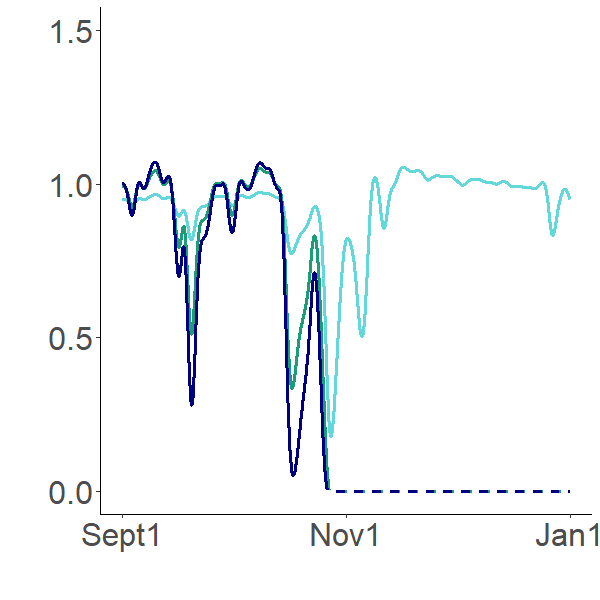

The file beside this chart, header and first rows:
0.943477425, 0.968613719, 0.964143896
0.9438, 0.9699, 0.9662
0.9442, 0.9713, 0.9684
0.9445, 0.9728, 0.9707
0.945, 0.9744, 0.9731
0.9454, 0.9761, 0.9756
0.9459, 0.9778, 0.9781
0.9463, 0.9795, 0.9807
0.9468, 0.9813, 0.9834
0.9473, 0.9831, 0.9861
0.9478, 0.985, 0.9888
0.9484, 0.9868, 0.9915
0.9489, 0.9887, 0.9943
0.9494, 0.9906, 0.997
0.95, 0.9924, 0.9997
0.9505, 0.9942, 1.002
0.9509, 0.9957, 1.004
0.9514, 0.9971, 1.006
0.9518, 0.9983, 1.008
0.9521, 0.9993, 1.009
0.9524, 1, 1.01
0.9526, 1.001, 1.011
0.9528, 1.001, 1.011
0.9529, 1.001, 1.011
0.953, 1.001, 1.011
0.953, 1.001, 1.01
0.9529, 1, 1.009
0.9528, 0.9995, 1.007
0.9526, 0.9984, 1.006
0.9523, 0.9972, 1.004
0.9519, 0.9956, 1.001
0.9515, 0.9938, 0.998
0.951, 0.9917, 0.9947
0.9504, 0.9894, 0.991
0.9498, 0.9868, 0.9869
0.949, 0.9839, 0.9825
0.9482, 0.9808, 0.9777
0.9474, 0.9775, 0.9725
0.9464, 0.9739, 0.9671
0.9454, 0.9702, 0.9614
0.9444, 0.9662, 0.9554
0.9433, 0.9622, 0.9493
0.9422, 0.958, 0.943
0.941, 0.9537, 0.9367
0.9398, 0.9494, 0.9303
0.9386, 0.9451, 0.924
0.9374, 0.9409, 0.9177
0.9362, 0.9367, 0.9116
0.935, 0.9326, 0.9056
0.9338, 0.9286, 0.8998
0.9327, 0.9248, 0.8943
0.9316, 0.9211, 0.8891
0.9306, 0.9176, 0.8841
0.9296, 0.9144, 0.8795
0.9287, 0.9113, 0.8752
0.9279, 0.9085, 0.8713
0.9271, 0.9059, 0.8677
0.9263, 0.9036, 0.8644
0.9257, 0.9015, 0.8615
0.9251, 0.8996, 0.8589
0.9246, 0.898, 0.8567
... 2,868 more rows
